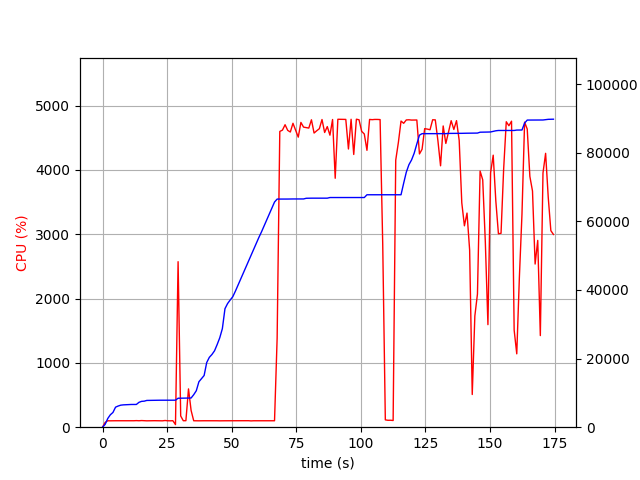

Source data for this figure (header and first rows):
elapsed_time, nproc, cpu, mem_real, mem_virtual
3.361701965332031e-05, 1, 0.0, 5.125, 2727
1.006, 1, 74.5, 828.9, 1733
2.014, 1, 100.3, 2527, 4997
3.022, 1, 99.2, 3625, 6597
4.03, 1, 100.2, 4297, 6895
5.037, 1, 100.3, 5839, 8687
6.044, 1, 100.3, 6169, 8699
7.052, 1, 100.2, 6421, 8699
8.06, 1, 99.2, 6509, 8827
9.067, 1, 100.2, 6549, 8827
10.08, 1, 100.2, 6621, 8827
11.08, 1, 100.2, 6621, 8827
12.09, 1, 100.3, 6623, 8827
13.1, 1, 102.3, 6627, 8827
14.11, 1, 100.2, 7249, 10875
15.11, 1, 103.1, 7531, 10875
16.12, 1, 101.0, 7585, 10875
17.13, 1, 99.1, 7801, 10875
18.14, 1, 100.0, 7819, 10875
19.15, 1, 100.0, 7853, 10875
20.16, 1, 101.1, 7855, 10875
21.17, 1, 100.1, 7855, 10875
22.18, 1, 100.0, 7863, 10875
23.19, 1, 99.1, 7863, 10875
24.2, 1, 104.0, 7865, 10875
25.21, 1, 100.1, 7865, 10875
26.22, 1, 99.1, 7867, 10875
27.23, 1, 101.0, 7867, 10875
28.24, 1, 40.6, 7869, 11035
29.25, 1, 2573, 8438, 14947
30.26, 1, 174.7, 8446, 14947
31.27, 1, 100.3, 8446, 14947
32.27, 1, 101.3, 8446, 14947
33.28, 1, 595.5, 8467, 14947
34.29, 1, 260.9, 8507, 14947
35.3, 1, 100.2, 9467, 17699
36.3, 1, 99.2, 10631, 17699
37.31, 1, 99.2, 13245, 23043
38.32, 1, 100.2, 14133, 23059
39.33, 1, 100.2, 15063, 23315
40.33, 1, 100.3, 18843, 33555
41.34, 1, 99.1, 20355, 33555
42.35, 1, 100.0, 21191, 33895
43.36, 1, 100.0, 22271, 33895
44.37, 1, 100.0, 24079, 46183
45.38, 1, 99.0, 26055, 46591
46.39, 1, 100.0, 28727, 67071
47.4, 1, 99.9, 34543, 67071
48.41, 1, 100.0, 36033, 67071
49.42, 1, 99.9, 37067, 67519
50.43, 1, 100.1, 38031, 67519
51.44, 1, 99.1, 39653, 96219
52.45, 1, 100.0, 41393, 96731
53.46, 1, 100.0, 43129, 97403
54.47, 1, 100.1, 44865, 97403
55.48, 1, 99.0, 46605, 98171
56.49, 1, 101.0, 48349, 98211
57.5, 1, 98.0, 50091, 98211
58.51, 1, 100.0, 51821, 99107
59.52, 1, 100.0, 53565, 99107
... 113 more rows
